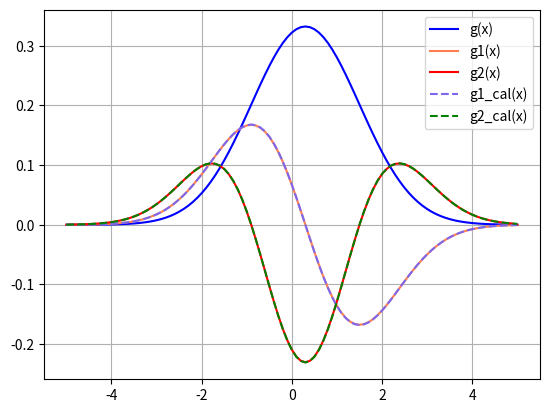
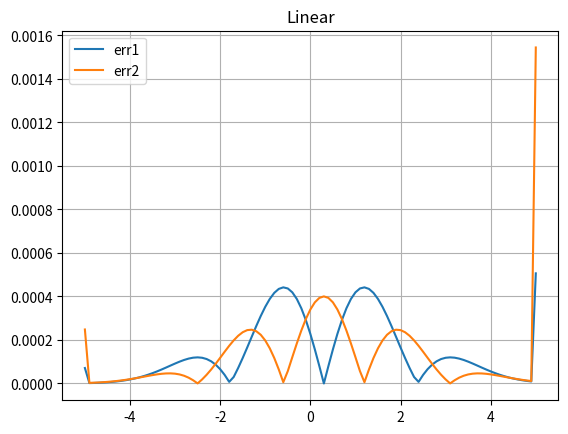
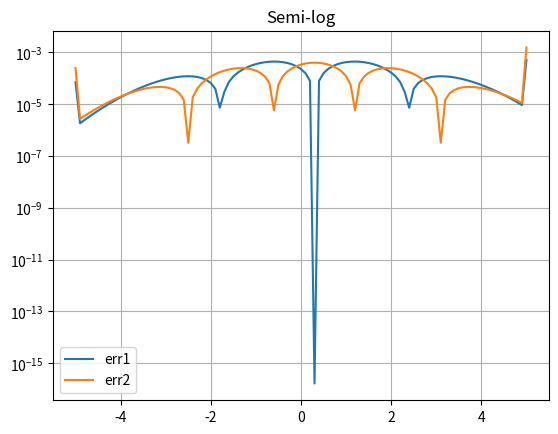

These charts were generated, in order, by the following Python code:
# Ex4

#%%

# 1
# (a)

import numpy as np
import matplotlib.pyplot as pl

def g(x, mu = 0.3, sigma = 1.2):
    return 1/np.sqrt(2*np.pi*(sigma)**2)*np.exp(-(x-mu)**2/(2*(sigma)**2))

N = 100 # random
x = np.linspace(-5,5,N+1)
dx = x[1] - x[0]

y = g(x)

pl.figure(1)
pl.plot(x, y, 'b', label = 'g(x)')

def g1(y, dx):
    tmp = np.zeros_like(y)
    tmp[1:-1] = (y[2:] - y[0:-2]) / (2*dx)
    return tmp

y1 = g1(y,dx)
pl.plot(x, y1, color = 'coral', label = 'g1(x)')

def g2(y, dx):
    tmp = np.zeros_like(y)
    tmp[1:-1] = (y[2:]-2*y[1:-1]+y[0:-2])/(dx**2)
    return tmp

y2 = g2(y,dx)
pl.plot(x, y2, 'r-', label = 'g2(x)')

def g1_cal(x, mu = 0.3, sigma = 1.2):
    return -(x-mu)/sigma**2*g(x)

#pl.figure(1)
y1cal = g1_cal(x)
pl.plot(x, y1cal, color = 'mediumslateblue', linestyle = '--', label = 'g1_cal(x)')
#pl.legend()
#pl.grid()

def g2_cal(x, mu = 0.3, sigma = 1.2):
    return - (1./sigma**2 - (x-mu)**2/sigma**4) * g(x)

y2cal = g2_cal(x)
pl.plot(x, y2cal, 'g--' , label = 'g2_cal(x)')

pl.legend()
pl.grid()
pl.show()

err1 = np.abs(y1cal - y1)
err2 = np.abs(y2cal - y2)

pl.figure(2)
#pl.subplot(1,2,1) # row, column, index(1부터 시작)
pl.plot(x,err1,label = 'err1')
pl.plot(x,err2,label = 'err2')
pl.title('Linear')
pl.legend()
pl.grid()
pl.show()

pl.figure(3)
#pl.subplot(1,2,2)
pl.semilogy(x,err1,label = 'err1')
pl.semilogy(x,err2,label = 'err2')
pl.title('Semi-log')
pl.legend()
pl.grid()

pl.show()